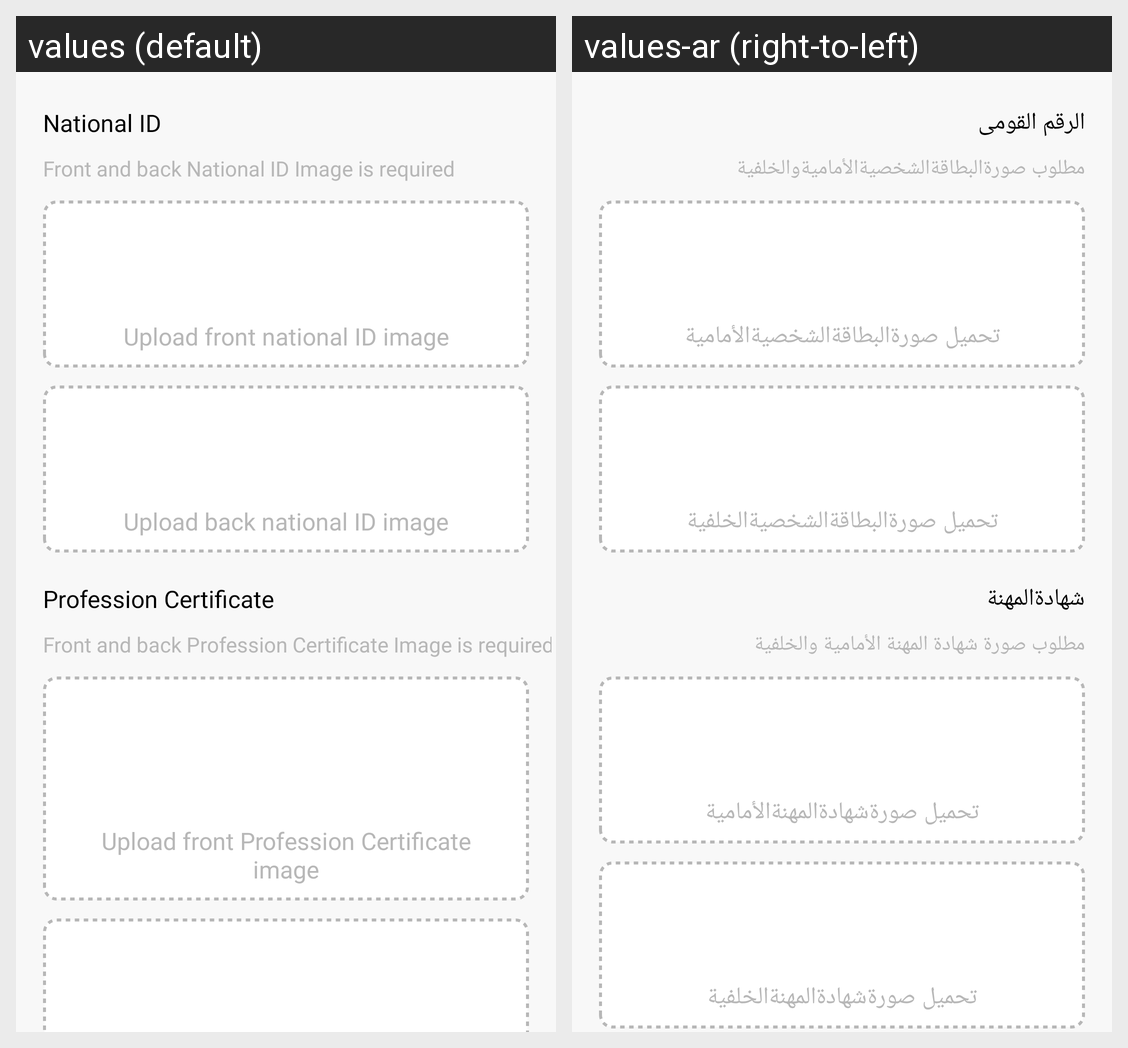

Translations of the strings shown on this Android screen, per locale in the grid:
Android screen res/layout/legal_docfragment.xml rendered under 2 locales, left to right: values (default), values-ar (right-to-left). Device: Nexus 5 (rendered at 1080×1920; each locale shown at half size, 540×960, under a caption strip naming it); theme Theme.NewDesign.
Strings drawn on this screen, with the default value and each locale's value (text and hints the layout hard-codes, and strings that could not be matched under every locale, appear in the picture but are not listed):

national_id
  values: National ID
  values-ar: الرقم القومى

front_and_back_national_id_image_is_required
  values: Front and back National ID Image is required
  values-ar: مطلوب صورةالبطاقةالشخصيةالأماميةوالخلفية

upload_front_national_id_image
  values: Upload front national ID image
  values-ar: تحميل صورةالبطاقةالشخصيةالأمامية

upload_back_national_id_image
  values: Upload back national ID image
  values-ar: تحميل صورةالبطاقةالشخصيةالخلفية

profession_certificate
  values: Profession Certificate
  values-ar: شهادةالمهنة

front_and_back_profession_certificate_image_is_required
  values: Front and back Profession Certificate Image is required
  values-ar: مطلوب صورة شهادة المهنة الأمامية والخلفية

upload_front_profession_certificate_image
  values: Upload front Profession Certificate image
  values-ar: تحميل صورةشهادةالمهنةالأمامية
